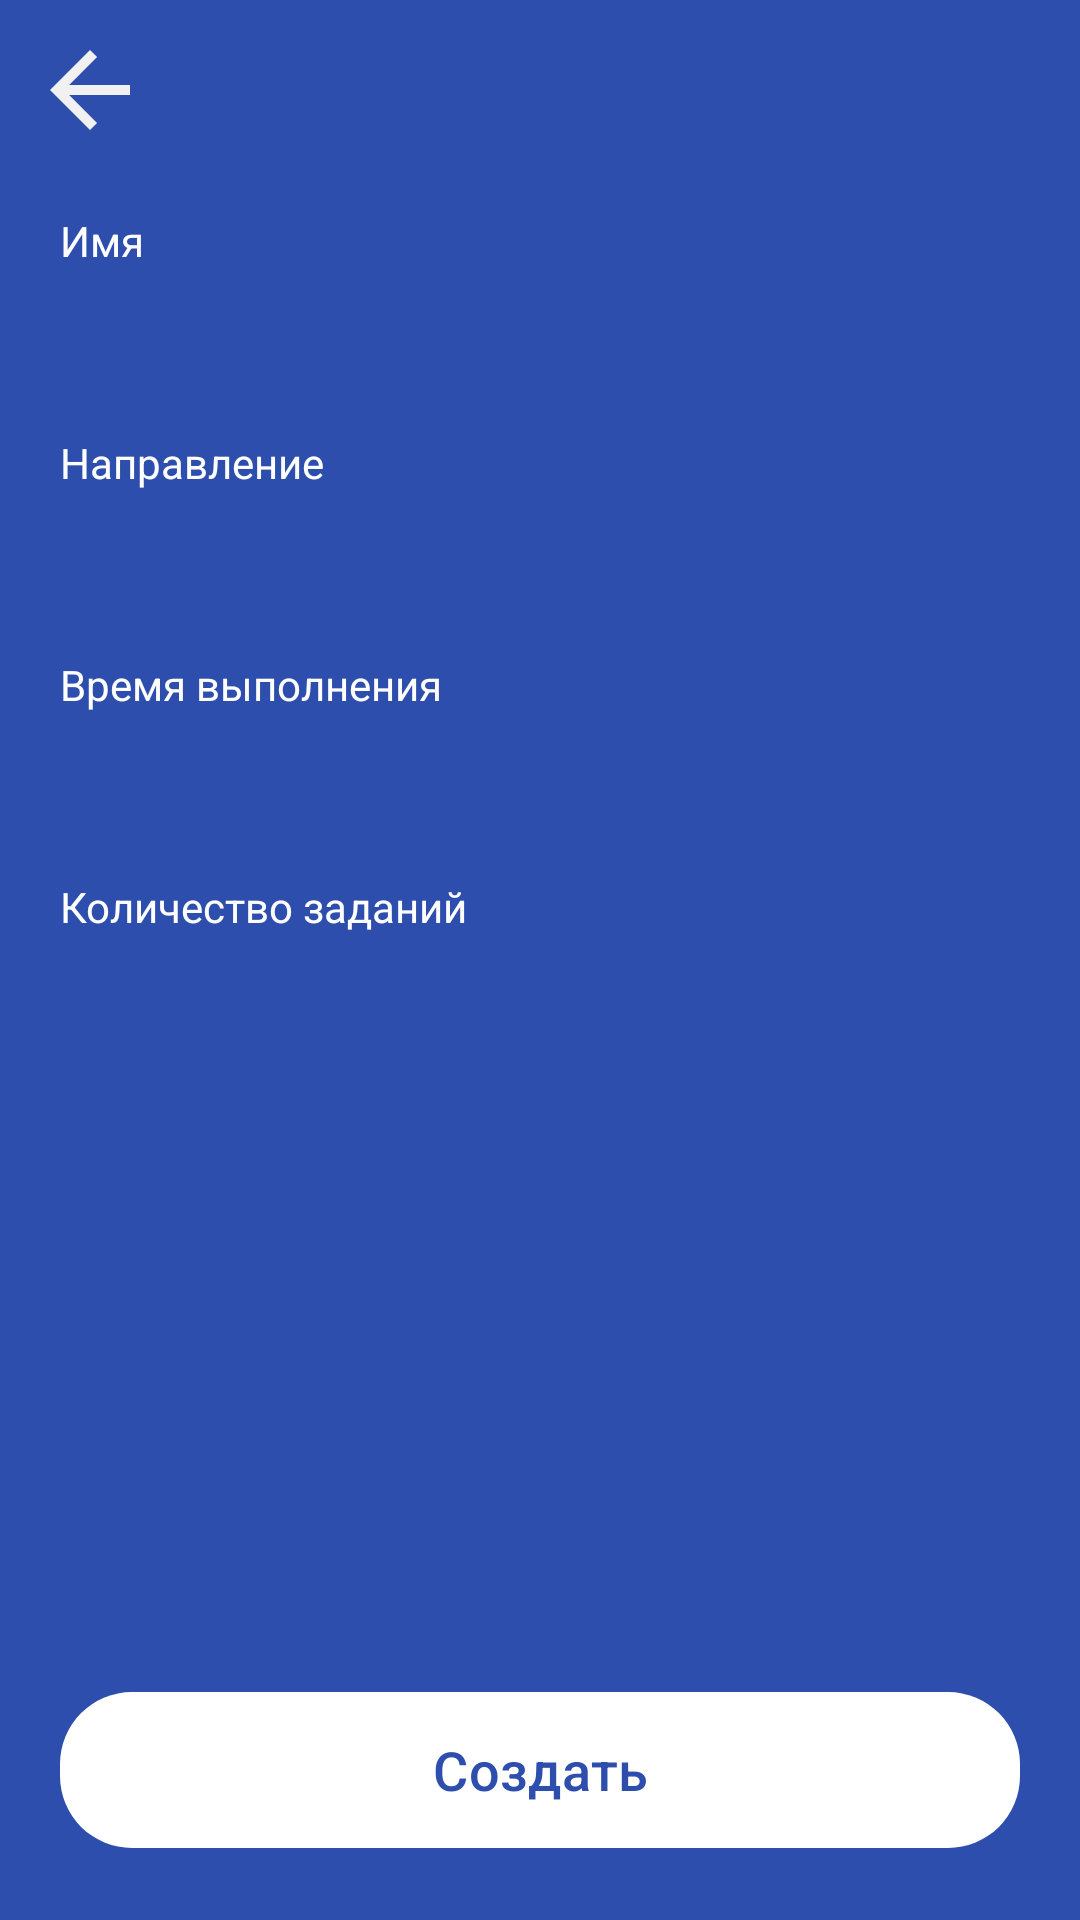

Android layout source for this screen:
<!-- AndroidManifest.xml: application theme Theme.Tests -->
<!-- res/layout/activity_test_create_confirm.xml -->
<?xml version="1.0" encoding="utf-8"?>
<androidx.constraintlayout.widget.ConstraintLayout xmlns:android="http://schemas.android.com/apk/res/android"
    xmlns:app="http://schemas.android.com/apk/res-auto"
    xmlns:tools="http://schemas.android.com/tools"
    android:layout_width="match_parent"
    android:layout_height="match_parent"
    android:background="@color/colorAccent"
    tools:context=".presentation.confirm.TestCreateConfirmActivity">

    <ImageView
        android:id="@+id/ivBackArrow"
        android:layout_width="40dp"
        android:layout_height="40dp"
        android:layout_margin="10dp"
        android:background="?android:attr/selectableItemBackgroundBorderless"
        android:contentDescription="@string/app_name"
        android:src="@drawable/back_arrow"
        app:layout_constraintStart_toStartOf="parent"
        app:layout_constraintTop_toTopOf="parent" />

    <TextView
        android:id="@+id/testsConfirmTitle"
        android:layout_width="0dp"
        android:layout_height="wrap_content"
        android:layout_marginTop="20dp"
        android:layout_marginEnd="20dp"
        android:gravity="end"
        android:textColor="@color/white"
        android:textSize="23sp"
        app:layout_constraintEnd_toEndOf="parent"
        app:layout_constraintStart_toEndOf="@id/ivBackArrow"
        app:layout_constraintTop_toTopOf="parent" />

    <TextView
        android:id="@+id/testConfirmNameTitle"
        android:layout_width="0dp"
        android:layout_height="wrap_content"
        android:layout_margin="20dp"
        android:text="@string/stringName"
        android:textColor="@color/white"
        android:textSize="14sp"
        app:layout_constraintEnd_toEndOf="parent"
        app:layout_constraintStart_toStartOf="parent"
        app:layout_constraintTop_toBottomOf="@id/testsConfirmTitle" />

    <TextView
        android:id="@+id/testConfirmName"
        android:layout_width="0dp"
        android:layout_height="wrap_content"
        android:layout_marginHorizontal="20dp"
        android:textColor="@color/white"
        android:textSize="26sp"
        app:layout_constraintEnd_toEndOf="parent"
        app:layout_constraintStart_toStartOf="parent"
        app:layout_constraintTop_toBottomOf="@id/testConfirmNameTitle" />

    <TextView
        android:id="@+id/testConfirmDirectionTitle"
        android:layout_width="0dp"
        android:textColor="@color/white"
        android:layout_height="wrap_content"
        android:text="@string/stringDirection"
        android:layout_margin="20dp"
        app:layout_constraintEnd_toEndOf="parent"
        app:layout_constraintStart_toStartOf="parent"
        app:layout_constraintTop_toBottomOf="@id/testConfirmName" />


    <TextView
        android:id="@+id/testsConfirmDirection"
        android:layout_width="0dp"
        android:layout_height="wrap_content"
        android:layout_marginHorizontal="20dp"
        android:textColor="@color/colorWhite"
        android:textSize="26sp"
        app:layout_constraintEnd_toEndOf="parent"
        app:layout_constraintStart_toStartOf="parent"
        app:layout_constraintTop_toBottomOf="@id/testConfirmDirectionTitle" />

    <TextView
        android:id="@+id/testsConfirmCompleteTimeTitle"
        android:layout_width="0dp"
        android:layout_height="wrap_content"
        android:layout_margin="20dp"
        android:text="@string/stringCompleteTime"
        android:textColor="@color/colorWhite"
        android:textSize="14sp"
        app:layout_constraintEnd_toEndOf="parent"
        app:layout_constraintStart_toStartOf="parent"
        app:layout_constraintTop_toBottomOf="@id/testsConfirmDirection" />

    <TextView
        android:id="@+id/testsConfirmCompleteTime"
        android:layout_width="0dp"
        android:layout_height="wrap_content"
        android:layout_marginHorizontal="20dp"
        android:textColor="@color/colorWhite"
        android:textSize="26sp"
        app:layout_constraintEnd_toEndOf="parent"
        app:layout_constraintStart_toStartOf="parent"
        app:layout_constraintTop_toBottomOf="@id/testsConfirmCompleteTimeTitle" />

    <TextView
        android:id="@+id/testsConfirmTasksCountTitle"
        android:layout_width="0dp"
        android:layout_height="wrap_content"
        android:layout_margin="20dp"
        android:text="@string/stringTasksCount"
        android:textColor="@color/colorWhite"
        android:textSize="14sp"
        app:layout_constraintEnd_toEndOf="parent"
        app:layout_constraintStart_toStartOf="parent"
        app:layout_constraintTop_toBottomOf="@id/testsConfirmCompleteTime" />

    <TextView
        android:id="@+id/testsConfirmTasksCount"
        android:layout_width="0dp"
        android:layout_height="wrap_content"
        android:layout_marginHorizontal="20dp"
        android:textColor="@color/colorWhite"
        android:textSize="26sp"
        app:layout_constraintEnd_toEndOf="parent"
        app:layout_constraintStart_toStartOf="parent"
        app:layout_constraintTop_toBottomOf="@id/testsConfirmTasksCountTitle" />

    <com.google.android.material.button.MaterialButton
        android:id="@+id/testsConfirmSubmit"
        android:layout_width="0dp"
        android:layout_height="60dp"
        android:layout_margin="20dp"
        android:text="@string/stringCreate"
        android:textAllCaps="false"
        android:textColor="@color/colorAccent"
        android:textSize="18sp"
        app:backgroundTint="@color/colorWhite"
        app:cornerRadius="24dp"
        app:layout_constraintBottom_toBottomOf="parent"
        app:layout_constraintEnd_toEndOf="parent"
        app:layout_constraintStart_toStartOf="parent" />
</androidx.constraintlayout.widget.ConstraintLayout>
<!-- resources referenced by this layout -->
<resources>
  <color name="colorAccent">#2e4ead</color>
  <color name="colorWhite">#FFFFFF</color>
  <color name="white">#FFFFFFFF</color>
  <!-- drawable back_arrow (drawable) -->
  <vector android:autoMirrored="true" android:height="24dp"
      android:tint="#F1F1F1" android:viewportHeight="24"
      android:viewportWidth="24" android:width="24dp" xmlns:android="http://schemas.android.com/apk/res/android">
      <path android:fillColor="@android:color/white" android:pathData="M20,11H7.83l5.59,-5.59L12,4l-8,8 8,8 1.41,-1.41L7.83,13H20v-2z"/>
  </vector>
  <string name="app_name">tests</string>
  <string name="stringCompleteTime">Время выполнения</string>
  <string name="stringCreate">Создать</string>
  <string name="stringDirection">Направление</string>
  <string name="stringName">Имя</string>
  <string name="stringTasksCount">Количество заданий</string>
  <style name="Theme.Tests" parent="Base.Theme.Tests" />
  <style name="Base.Theme.Tests" parent="Theme.Material3.Light.NoActionBar">
          <item name="android:statusBarColor">@color/colorAccent</item>
      </style>
</resources>
